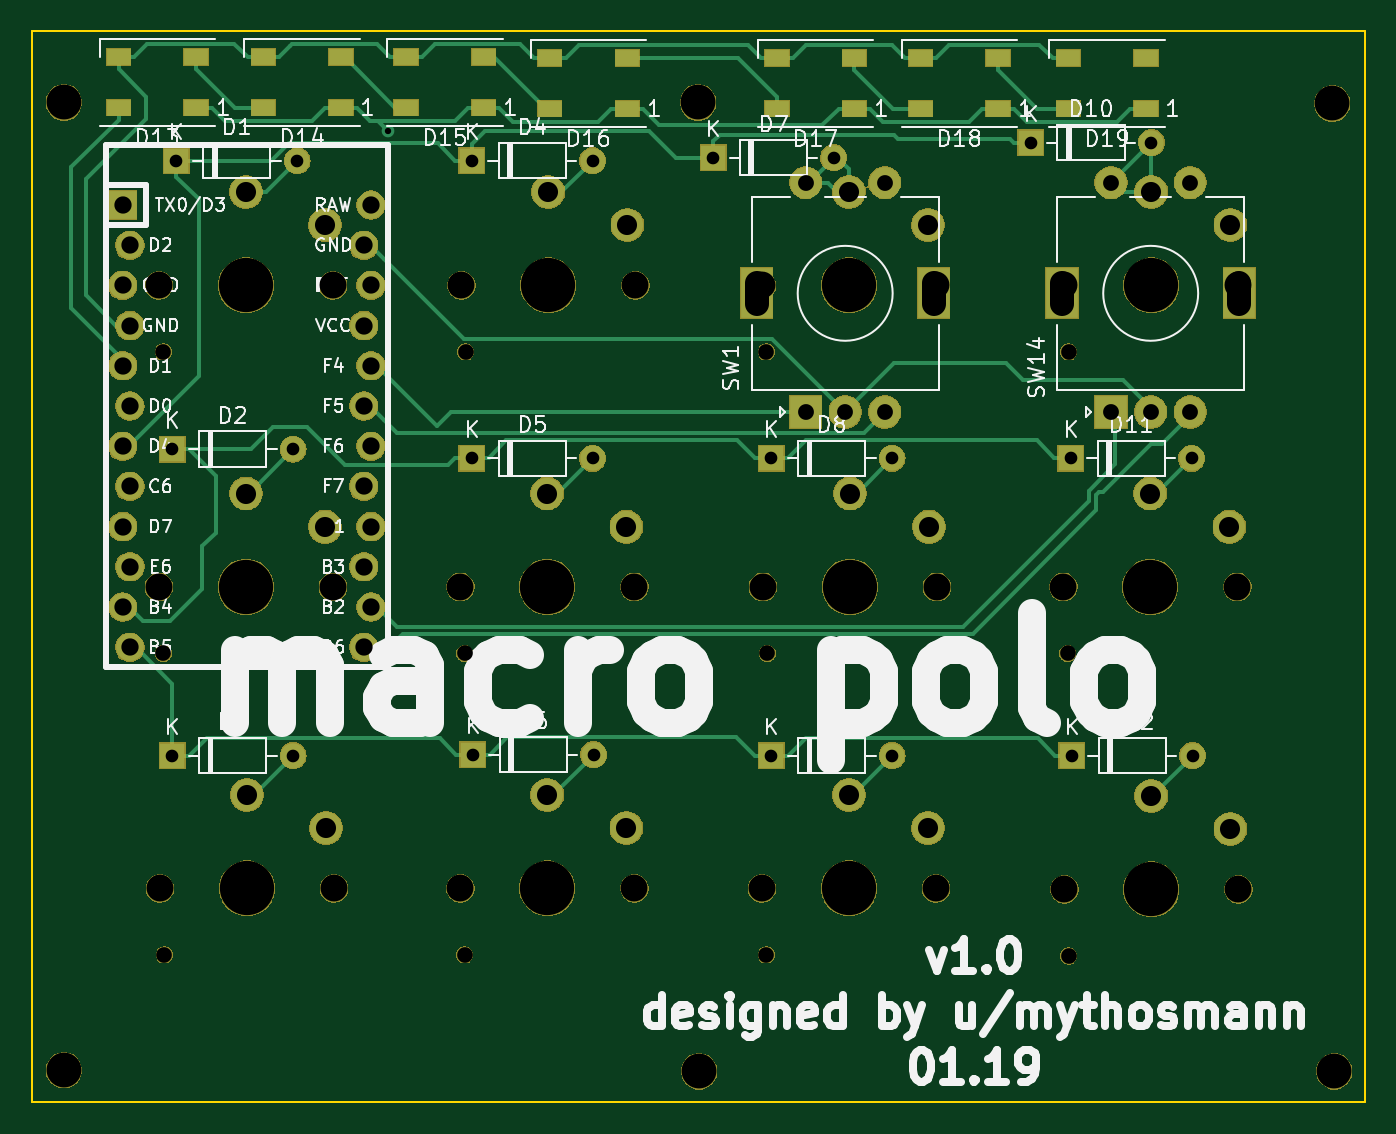
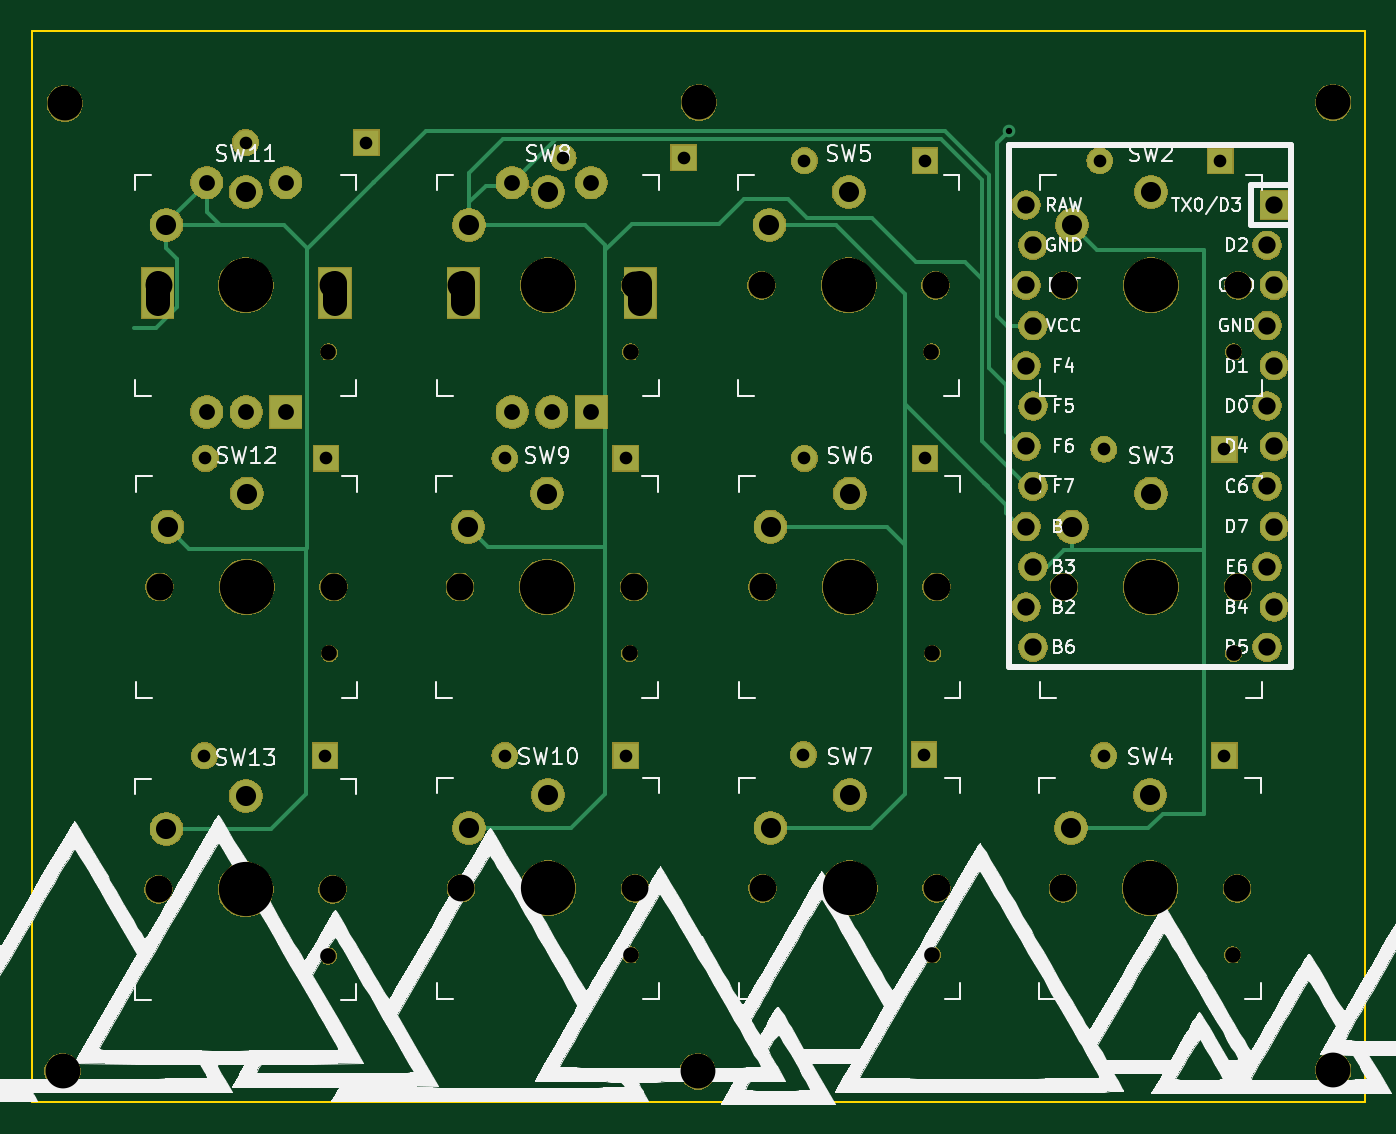
Circuit board: 10 layer files. Board 84.3 x 67.7 mm.
- bottom_copper: 4x5macro-B.Cu.gbr (13061 bytes)
- bottom_mask: 4x5macro-B.Mask.gbr (126691 bytes)
- paste: 4x5macro-B.Paste.gbr (497 bytes)
- bottom_silk: 4x5macro-B.SilkS.gbr (182192 bytes)
- outline: 4x5macro-Edge.Cuts.gbr (684 bytes)
- top_copper: 4x5macro-F.Cu.gbr (22152 bytes)
- top_mask: 4x5macro-F.Mask.gbr (130955 bytes)
- paste: 4x5macro-F.Paste.gbr (1412 bytes)
- top_silk: 4x5macro-F.SilkS.gbr (57460 bytes)
- drill: 4x5macro.drl (2548 bytes)

=== bottom_copper: 4x5macro-B.Cu.gbr (13061 bytes, source omitted) ===
=== bottom_mask: 4x5macro-B.Mask.gbr (126691 bytes, source omitted) ===
=== paste: 4x5macro-B.Paste.gbr ===
G04 #@! TF.GenerationSoftware,KiCad,Pcbnew,(5.0.2)-1*
G04 #@! TF.CreationDate,2019-02-24T12:49:23-05:00*
G04 #@! TF.ProjectId,4x5macro,3478356d-6163-4726-9f2e-6b696361645f,rev?*
G04 #@! TF.SameCoordinates,Original*
G04 #@! TF.FileFunction,Paste,Bot*
G04 #@! TF.FilePolarity,Positive*
%FSLAX46Y46*%
G04 Gerber Fmt 4.6, Leading zero omitted, Abs format (unit mm)*
G04 Created by KiCad (PCBNEW (5.0.2)-1) date 2/24/2019 12:49:23 PM*
%MOMM*%
%LPD*%
G01*
G04 APERTURE LIST*
G04 APERTURE END LIST*
M02*

=== bottom_silk: 4x5macro-B.SilkS.gbr (182192 bytes, source omitted) ===
=== outline: 4x5macro-Edge.Cuts.gbr ===
G04 #@! TF.GenerationSoftware,KiCad,Pcbnew,(5.0.2)-1*
G04 #@! TF.CreationDate,2019-02-24T12:49:23-05:00*
G04 #@! TF.ProjectId,4x5macro,3478356d-6163-4726-9f2e-6b696361645f,rev?*
G04 #@! TF.SameCoordinates,Original*
G04 #@! TF.FileFunction,Profile,NP*
%FSLAX46Y46*%
G04 Gerber Fmt 4.6, Leading zero omitted, Abs format (unit mm)*
G04 Created by KiCad (PCBNEW (5.0.2)-1) date 2/24/2019 12:49:23 PM*
%MOMM*%
%LPD*%
G01*
G04 APERTURE LIST*
%ADD10C,0.150000*%
G04 APERTURE END LIST*
D10*
X26035000Y-85534500D02*
X26035000Y-17843500D01*
X110299500Y-85534500D02*
X26035000Y-85534500D01*
X110299500Y-17843500D02*
X110299500Y-85534500D01*
X26035000Y-17843500D02*
X110299500Y-17843500D01*
M02*

=== top_copper: 4x5macro-F.Cu.gbr (22152 bytes, source omitted) ===
=== top_mask: 4x5macro-F.Mask.gbr (130955 bytes, source omitted) ===
=== paste: 4x5macro-F.Paste.gbr ===
G04 #@! TF.GenerationSoftware,KiCad,Pcbnew,(5.0.2)-1*
G04 #@! TF.CreationDate,2019-02-24T12:49:23-05:00*
G04 #@! TF.ProjectId,4x5macro,3478356d-6163-4726-9f2e-6b696361645f,rev?*
G04 #@! TF.SameCoordinates,Original*
G04 #@! TF.FileFunction,Paste,Top*
G04 #@! TF.FilePolarity,Positive*
%FSLAX46Y46*%
G04 Gerber Fmt 4.6, Leading zero omitted, Abs format (unit mm)*
G04 Created by KiCad (PCBNEW (5.0.2)-1) date 2/24/2019 12:49:23 PM*
%MOMM*%
%LPD*%
G01*
G04 APERTURE LIST*
%ADD10R,1.500000X1.000000*%
G04 APERTURE END LIST*
D10*
G04 #@! TO.C,D14*
X45566500Y-22682000D03*
X45566500Y-19482000D03*
X40666500Y-22682000D03*
X40666500Y-19482000D03*
G04 #@! TD*
G04 #@! TO.C,D13*
X31522500Y-19482000D03*
X31522500Y-22682000D03*
X36422500Y-19482000D03*
X36422500Y-22682000D03*
G04 #@! TD*
G04 #@! TO.C,D15*
X49683500Y-19482000D03*
X49683500Y-22682000D03*
X54583500Y-19482000D03*
X54583500Y-22682000D03*
G04 #@! TD*
G04 #@! TO.C,D16*
X63664000Y-22745500D03*
X63664000Y-19545500D03*
X58764000Y-22745500D03*
X58764000Y-19545500D03*
G04 #@! TD*
G04 #@! TO.C,D17*
X73115000Y-19545500D03*
X73115000Y-22745500D03*
X78015000Y-19545500D03*
X78015000Y-22745500D03*
G04 #@! TD*
G04 #@! TO.C,D18*
X87095500Y-22745500D03*
X87095500Y-19545500D03*
X82195500Y-22745500D03*
X82195500Y-19545500D03*
G04 #@! TD*
G04 #@! TO.C,D19*
X91530000Y-19545500D03*
X91530000Y-22745500D03*
X96430000Y-19545500D03*
X96430000Y-22745500D03*
G04 #@! TD*
M02*

=== top_silk: 4x5macro-F.SilkS.gbr (57460 bytes, source omitted) ===
=== drill: 4x5macro.drl ===
M48
;DRILL file {KiCad (5.0.2)-1} date 2/24/2019 12:49:20 PM
;FORMAT={-:-/ absolute / metric / decimal}
FMAT,2
METRIC,TZ
T1C0.400
T2C0.800
T3C1.000
T4C1.092
T5C1.270
T6C1.500
T7C0.991
T8C1.702
T9C2.200
T10C3.429
%
G90
G05
T1
X48.514Y-24.13
T2
X72.771Y-63.627
X80.391Y-63.627
X53.911Y-63.563
X61.531Y-63.563
X34.925Y-44.259
X42.545Y-44.259
X53.848Y-44.831
X61.468Y-44.831
X72.771Y-44.831
X80.391Y-44.831
X91.694Y-44.831
X99.314Y-44.831
X35.179Y-26.035
X42.799Y-26.035
X69.088Y-25.845
X76.708Y-25.845
X91.757Y-63.627
X99.377Y-63.627
X53.848Y-26.035
X61.468Y-26.035
X89.154Y-24.892
X96.774Y-24.892
X34.925Y-63.627
X42.545Y-63.627
T3
X94.234Y-27.41
X94.234Y-41.91
X96.734Y-41.91
X99.234Y-27.41
X99.234Y-41.91
X74.93Y-27.41
X74.93Y-41.91
X77.43Y-41.91
X79.93Y-27.41
X79.93Y-41.91
T4
X31.775Y-28.829
X31.775Y-33.909
X31.775Y-38.989
X31.775Y-44.069
X31.775Y-49.149
X31.775Y-54.229
X32.233Y-31.369
X32.233Y-36.449
X32.233Y-41.529
X32.233Y-46.609
X32.233Y-51.689
X32.233Y-56.769
X47.015Y-31.369
X47.015Y-36.449
X47.015Y-41.529
X47.015Y-46.609
X47.015Y-51.689
X47.015Y-56.769
X47.473Y-28.829
X47.473Y-33.909
X47.473Y-38.989
X47.473Y-44.069
X47.473Y-49.149
X47.473Y-54.229
T5
X96.774Y-66.172
X101.774Y-68.272
X58.61Y-47.059
X63.61Y-49.159
X96.774Y-28.009
X101.774Y-30.109
X39.624Y-66.109
X44.624Y-68.209
X58.61Y-66.109
X63.61Y-68.209
X77.66Y-28.009
X82.66Y-30.109
X77.724Y-47.059
X82.724Y-49.159
X96.71Y-47.059
X101.71Y-49.159
X58.674Y-28.009
X63.674Y-30.109
X39.56Y-28.009
X44.56Y-30.109
X77.66Y-66.109
X82.66Y-68.209
X39.56Y-47.059
X44.56Y-49.159
T7
X53.454Y-38.109
X34.34Y-38.109
X72.441Y-76.209
X34.34Y-57.159
X91.554Y-76.272
X53.39Y-57.159
X91.554Y-38.109
X34.404Y-76.209
X53.39Y-76.209
X72.441Y-38.109
X72.504Y-57.159
X91.49Y-57.159
T8
X91.274Y-72.072
X102.274Y-72.072
X53.11Y-52.959
X64.111Y-52.959
X91.274Y-33.909
X102.274Y-33.909
X34.124Y-72.009
X45.124Y-72.009
X53.11Y-72.009
X64.111Y-72.009
X72.16Y-33.909
X83.16Y-33.909
X72.224Y-52.959
X83.224Y-52.959
X91.21Y-52.959
X102.21Y-52.959
X53.174Y-33.909
X64.174Y-33.909
X34.06Y-33.909
X45.06Y-33.909
X72.16Y-72.009
X83.16Y-72.009
X34.06Y-52.959
X45.06Y-52.959
T9
X68.199Y-83.566
X68.135Y-22.352
X108.331Y-83.566
X108.204Y-22.415
X28.067Y-22.352
X28.067Y-83.502
T10
X96.774Y-72.072
X77.66Y-33.909
X96.71Y-52.959
X58.674Y-33.909
X39.56Y-33.909
X77.66Y-72.009
X39.56Y-52.959
X58.61Y-52.959
X96.774Y-33.909
X39.624Y-72.009
X58.61Y-72.009
X77.724Y-52.959
T6
X91.134Y-35.06G85X91.134Y-33.76
G05
X102.334Y-35.06G85X102.334Y-33.76
G05
X71.83Y-35.06G85X71.83Y-33.76
G05
X83.03Y-35.06G85X83.03Y-33.76
G05
T0
M30
